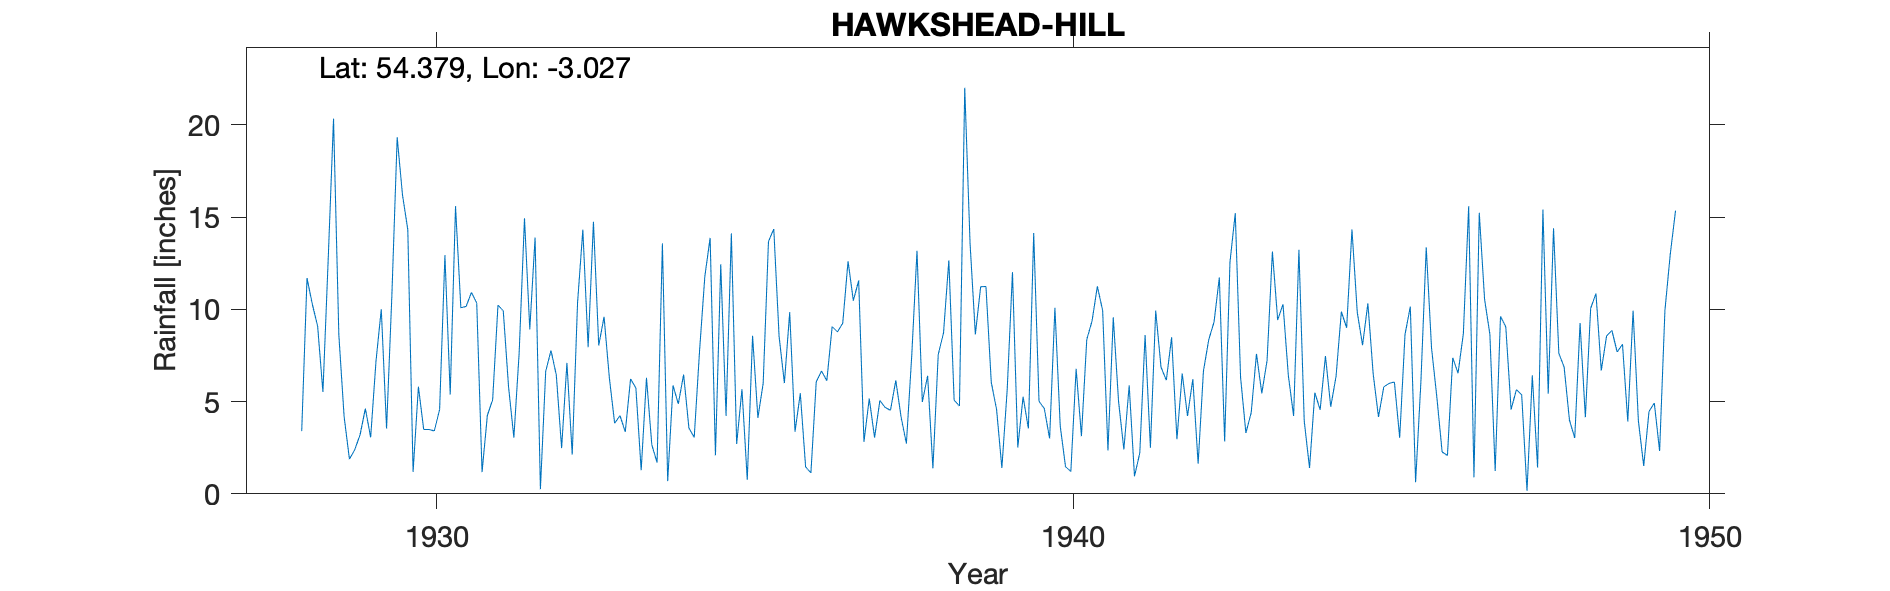

The data file committed next to this chart (first rows):
HAWKSHEAD HILL, , , , , , , , , , , , , , , , , , , , , , , 
Grid ref, SD334987, Long, -3.027, Lat, 54.38, Elevation, 600, ft, , , , , , , , , , , , , , , 
Station no, 3030/5, , , , , , , , , , , , , , , , , , , , , , 
, 1920, 1921, 1922, 1923, 1924, 1925, 1926, 1927, 1928, 1929, 1930, 1931, 1932, 1933, 1934, 1935, 1936, 1937, 1938, 1939, 1940, 1941, 1942
January, , , , , , , , , , 4.18, 14.32, 10.92, 13.9, 8.04, 13.58, 4.23, 9.85, 10.47, 13.18, 11.23, 4.62, 2.35, 8.49
February, , , , , , , , , , 1.88, 1.19, 10.34, 0.25, 9.6, 0.69, 14.12, 3.37, 11.57, 4.98, 11.24, 3, 9.57, 2.96
March, , , , , , , , , , 2.39, 5.81, 1.18, 6.64, 6.29, 5.88, 2.7, 5.45, 2.82, 6.4, 6.04, 10.09, 5, 6.52
April, , , , , , , , , , 3.2, 3.49, 4.25, 7.77, 3.83, 4.88, 5.67, 1.46, 5.17, 1.38, 4.58, 3.68, 2.41, 4.22
May, , , , , , , , , 3.4, 4.62, 3.49, 5.1, 6.44, 4.24, 6.47, 0.76, 1.14, 3.05, 7.55, 1.4, 1.47, 5.88, 6.22
June, , , , , , , , , 11.7, 3.06, 3.41, 10.23, 2.48, 3.36, 3.57, 8.57, 6.07, 5.06, 8.73, 5.64, 1.21, 0.95, 1.63
July, , , , , , , , , 10.28, 7.17, 4.57, 9.92, 7.1, 6.23, 3.06, 4.12, 6.66, 4.68, 12.66, 12.02, 6.78, 2.21, 6.66
August, , , , , , , , , 9.1, 10.01, 12.94, 5.79, 2.13, 5.74, 7.73, 5.99, 6.13, 4.53, 5.08, 2.51, 3.13, 8.61, 8.36
September, , , , , , , , , 5.52, 3.54, 5.38, 3.05, 10.34, 1.28, 11.79, 13.68, 9.07, 6.15, 4.76, 5.27, 8.36, 2.5, 9.32
October, , , , , , , , , 12.75, 10.76, 15.6, 7.66, 14.32, 6.29, 13.88, 14.36, 8.78, 4.16, 22.02, 3.54, 9.37, 9.93, 11.73
November, , , , , , , , , 20.34, 19.33, 10.09, 14.94, 7.95, 2.67, 2.09, 8.53, 9.25, 2.72, 13.58, 14.14, 11.25, 6.87, 2.84
December, , , , , , , , , 8.62, 16.21, 10.16, 8.92, 14.75, 1.69, 12.45, 6, 12.61, 7.47, 8.64, 5.02, 9.94, 6.16, 12.56
Total, , , , , , , , , , 86.35, 90.45, 92.3, 94.07, 59.26, 86.07, 88.73, 79.84, 67.85, 109, 82.63, 72.9, 62.44, 81.51
